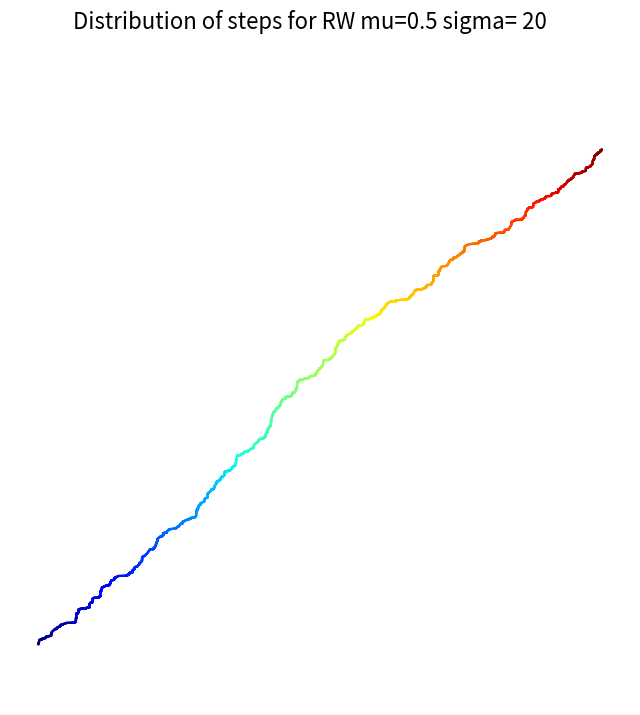
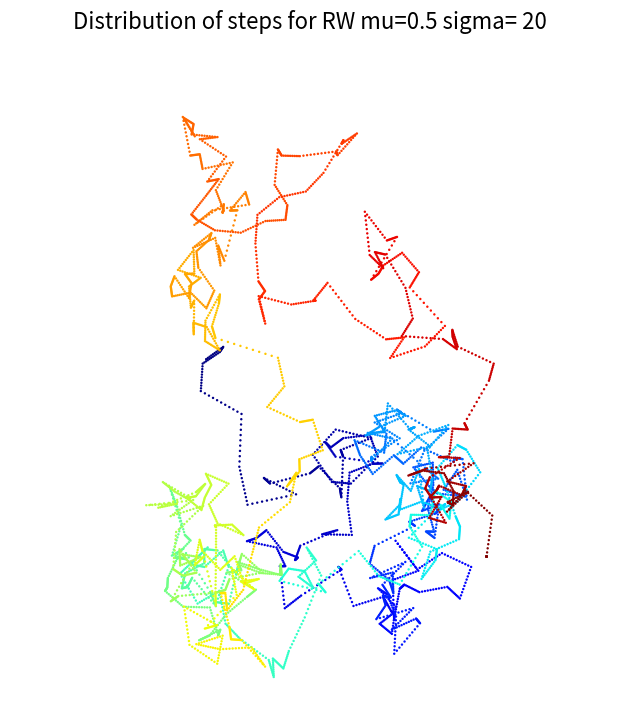
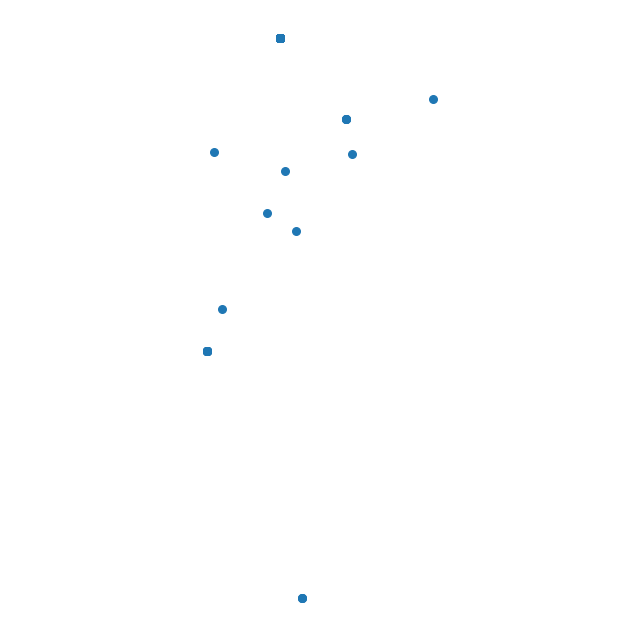

Python code for these plots, in order:
#!/usr/bin/env python
# coding: utf-8
'''
# ## Generating random walks
# 
# Here we generate random walks in N-dimensional space. We take N=2, easier to visualize.
# Alternatively we can also create or load dataframe with trajectories.
# We consider several distributions: 
# 1. Weibul distribution 
# 2. Pareto distribution 
# 3. Normal distribution
'''


import matplotlib.image as mpimg
import numpy as np
from itertools import cycle
from mpl_toolkits.mplot3d import Axes3D
from matplotlib import pyplot as plt
import matplotlib.pyplot as plt
#import pandas
import math


def CTRW(alpha, time, scale):
    x= np.zeros((time))
    y= np.zeros((time))
    xs = 0
    ys = 0
    ts = 0
    alpha=0.5
    
    for t in range(time):
    
        while ts < t:
            alpha = 0.5
            #Here I simulate the waiting time according to 1/t**(1+alpha)
            dt=0.01*np.power(1-np.random.rand(),-1/alpha)  
    
            theta=np.random.rand()*2*np.pi
    
            ts += dt         
            xs += np.cos(theta)
            ys += np.sin(theta)
        x[t] = xs
        y[t] = ys
    coord = np.array([x,y]).T
    return scale*coord, scale*x, scale*y #coord


'''
Parameters of RW setting

'''
n= 500 #length of random walk
mu = 0.5 #normal distribution
sigma =20
beta = 5 #exponential parameters
a = 1 # pareto distribution
weib = 1 #weibul parameter

'''
Simple RW motion with random steps
'''

x = np.cumsum(np.random.randn(n))
y = np.cumsum(np.random.randn(n)) 

'''
Now we introduce some CTRW motion in between the steps driven from 
 Weibul distribution 
 Pareto distribution 
 Random normal distribution
'''

x =  np.cumsum(np.random.exponential(1./beta, n))
y =  np.cumsum(np.random.exponential(1./beta, n))

x_w = np.cumsum(np.random.weibull(weib, n))
y_w = np.cumsum(np.random.weibull(weib, n))

x_p =  np.cumsum(np.random.pareto(a, n))
y_p =  np.cumsum(np.random.pareto(a, n))

x_n =  np.cumsum(np.random.normal(mu, sigma, n))
y_n =  np.cumsum(np.random.normal(mu, sigma, n))


# We add 10 intermediary points between two
# successive points. We interpolate x and y.


'''
Now the trajectory is recorded in two arrays x2, y2
'''
k = 10
X_tr = np.interp(np.arange(n * k), np.arange(n) * k, x)
Y_tr = np.interp(np.arange(n * k), np.arange(n) * k, y)
#print('x2 rw', x2)


X_tr2 = np.interp(np.arange(n * k), np.arange(n) * k, x_n)
Y_tr2 = np.interp(np.arange(n * k), np.arange(n) * k, y_n)


# ## Plotting random walks

# In[4]:



'''
plotting one RW
'''

fig, ax = plt.subplots(1, 1, figsize=(8, 8))
ax.scatter(X_tr, Y_tr, c=range(n * k), linewidths=0,
           marker='o', s=3, cmap=plt.cm.jet,) # We draw our points with a gradient of colors.
ax.axis('equal')
ax.set_axis_off()
#fig.suptitle('Distribution of steps for RW a='+str(a), fontsize=16)
fig.suptitle('Distribution of steps for RW mu='+str(mu)+' sigma= '+str(sigma), fontsize=16)
#plt.savefig('RW_motion_steps_normal_mu'+str(mu)+'sigma'+str(mu)+'.png')


fig, ax = plt.subplots(1, 1, figsize=(8, 8))
ax.scatter(X_tr2, Y_tr2, c=range(n * k), linewidths=0,
           marker='o', s=3, cmap=plt.cm.jet,) # We draw our points with a gradient of colors.
ax.axis('equal')
ax.set_axis_off()
#fig.suptitle('Distribution of steps for RW a='+str(a), fontsize=16)
fig.suptitle('Distribution of steps for RW mu='+str(mu)+' sigma= '+str(sigma), fontsize=16)
#plt.savefig('RW_motion_steps_normal_mu'+str(mu)+'sigma'+str(mu)+'.png')


# -*- coding: utf-8 -*-
"""
CTRW generation
"""

alpha, time, scale = 0.5, 100, 1
scalecoord, X_tr, Y_tr = CTRW(alpha, time, scale)
print(X_tr, Y_tr)

np.savetxt('CTRW'+ str(alpha)+'_time_'+str(time)+'.txt',scalecoord)

'''
plotting CTRW
'''

fig, ax = plt.subplots(1, 1, figsize=(8, 8))
ax.scatter(X_tr, Y_tr, #c=range(n * k), linewidths=0,
           marker='o', s=30, cmap=plt.cm.jet,) # We draw our points with a gradient of colors.
ax.axis('equal')
ax.set_axis_off()
plt.savefig('CTRW_alpha_'+ str(alpha)+'_time_'+str(time)+'.png')
plt.show()




